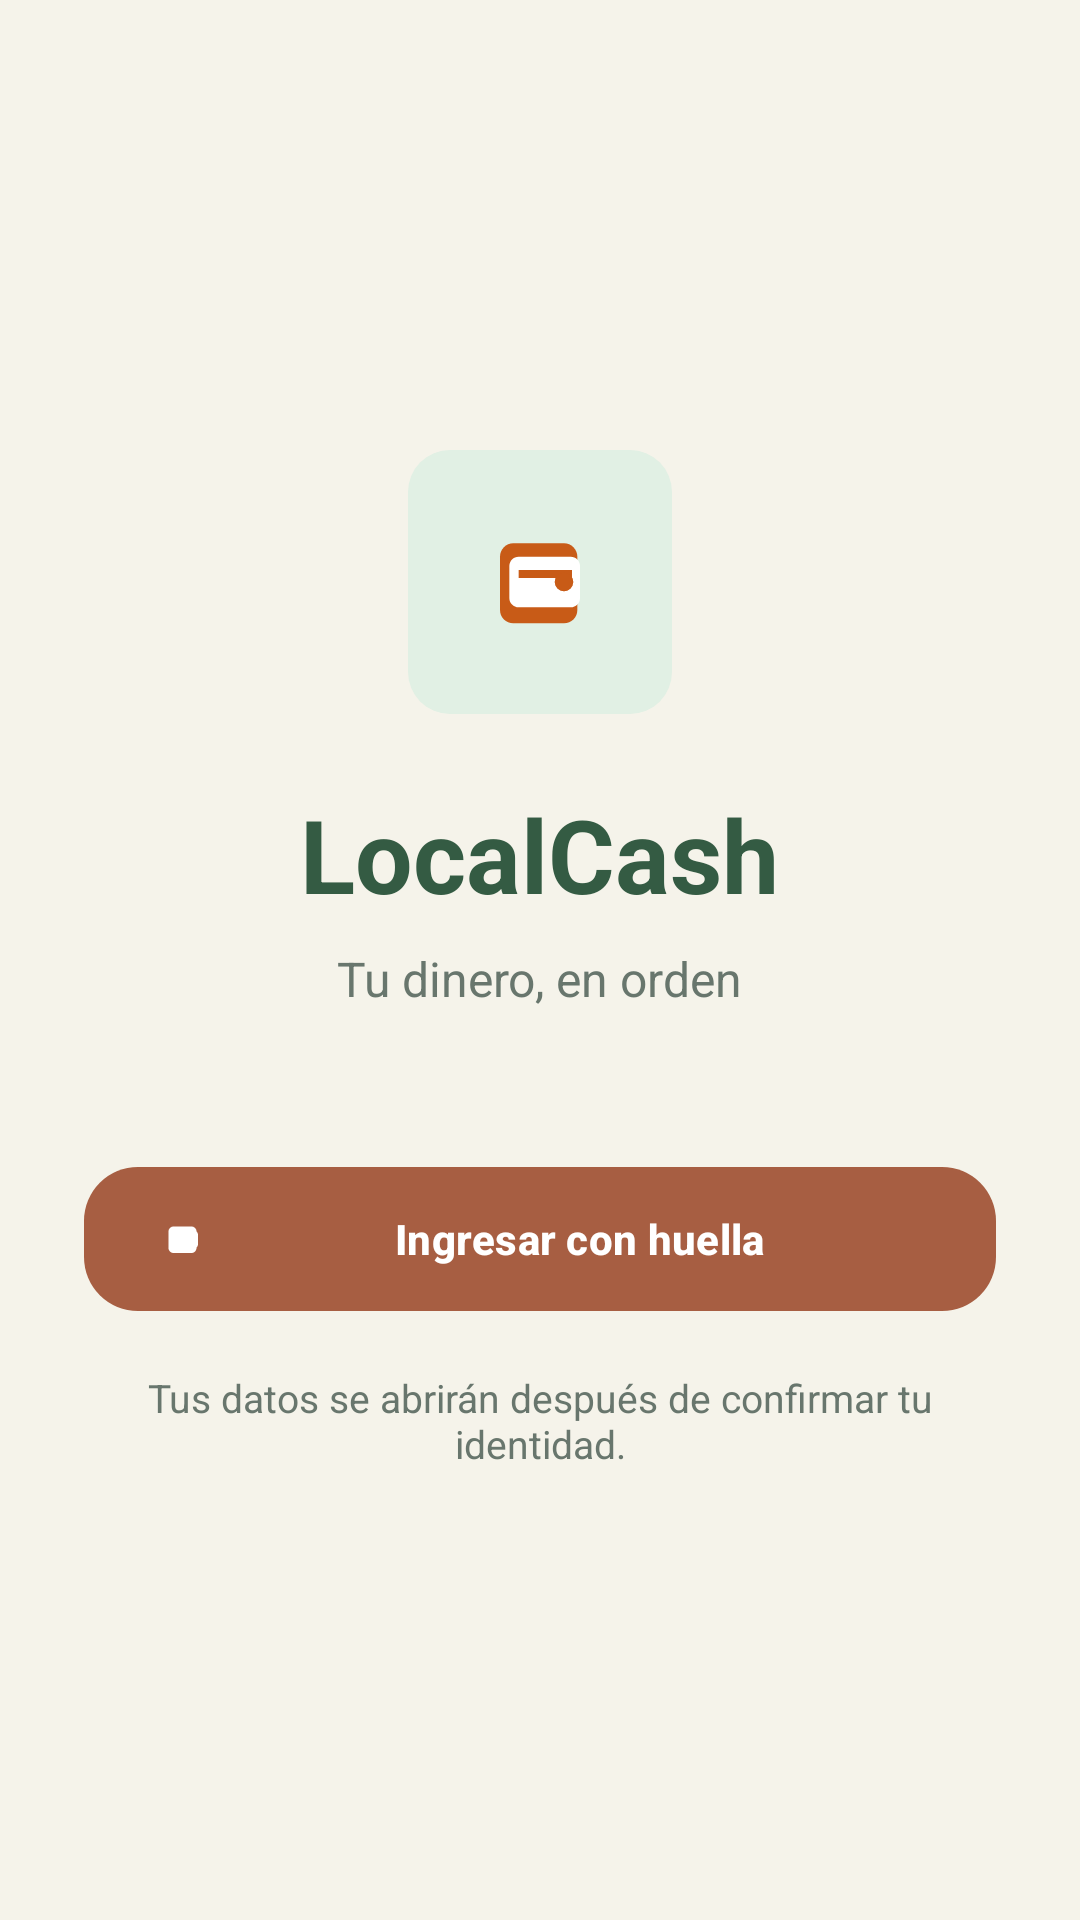

Here is an Android app screen rendered from its layout file. Give the layout XML and the strings, colors and styles it references.
<!-- AndroidManifest.xml: application theme Theme.LocalCash -->
<!-- res/layout/activity_welcome.xml -->
<?xml version="1.0" encoding="utf-8"?>
<androidx.constraintlayout.widget.ConstraintLayout xmlns:android="http://schemas.android.com/apk/res/android"
    xmlns:app="http://schemas.android.com/apk/res-auto"
    android:layout_width="match_parent"
    android:layout_height="match_parent"
    android:background="@color/lc_warm_background"
    android:padding="28dp">

    <LinearLayout
        android:layout_width="0dp"
        android:layout_height="wrap_content"
        android:gravity="center_horizontal"
        android:orientation="vertical"
        app:layout_constraintBottom_toBottomOf="parent"
        app:layout_constraintEnd_toEndOf="parent"
        app:layout_constraintStart_toStartOf="parent"
        app:layout_constraintTop_toTopOf="parent">

        <ImageView
            android:layout_width="88dp"
            android:layout_height="88dp"
            android:background="@drawable/bg_income_icon"
            android:contentDescription="@string/content_description_welcome_logo"
            android:padding="20dp"
            android:src="@drawable/ic_localcash_logo" />

        <TextView
            android:layout_width="wrap_content"
            android:layout_height="wrap_content"
            android:layout_marginTop="24dp"
            android:text="@string/app_name"
            android:textColor="@color/lc_green_dark"
            android:textSize="34sp"
            android:textStyle="bold" />

        <TextView
            android:layout_width="wrap_content"
            android:layout_height="wrap_content"
            android:layout_marginTop="8dp"
            android:text="@string/home_greeting"
            android:textColor="@color/lc_text_secondary"
            android:textSize="16sp" />

        <com.google.android.material.button.MaterialButton
            android:id="@+id/button_fingerprint_login"
            android:layout_width="match_parent"
            android:layout_height="56dp"
            android:layout_marginTop="48dp"
            android:text="@string/action_fingerprint_login"
            android:textStyle="bold"
            app:backgroundTint="@color/lc_orange_earth"
            app:cornerRadius="18dp"
            app:icon="@drawable/ic_localcash_logo_monochrome"
            app:iconTint="@color/white" />

        <TextView
            android:id="@+id/text_welcome_status"
            android:layout_width="match_parent"
            android:layout_height="wrap_content"
            android:layout_marginTop="16dp"
            android:gravity="center"
            android:text="@string/biometric_welcome_hint"
            android:textColor="@color/lc_text_secondary"
            android:textSize="13sp" />
    </LinearLayout>
</androidx.constraintlayout.widget.ConstraintLayout>
<!-- resources referenced by this layout -->
<resources>
  <color name="lc_green_dark">#345B43</color>
  <color name="lc_orange_earth">#A75E42</color>
  <color name="lc_text_secondary">#68766D</color>
  <color name="lc_warm_background">#F5F3EA</color>
  <color name="white">#FFFFFFFF</color>
  <!-- drawable bg_income_icon (drawable) -->
  <?xml version="1.0" encoding="utf-8"?>
  <shape xmlns:android="http://schemas.android.com/apk/res/android" android:shape="rectangle">
      <solid android:color="@color/lc_income_container" />
      <corners android:radius="14dp" />
  </shape>
  <!-- drawable ic_localcash_logo (drawable) -->
  <vector xmlns:android="http://schemas.android.com/apk/res/android"
      android:width="108dp"
      android:height="108dp"
      android:viewportWidth="108"
      android:viewportHeight="108">
  
      <path
          android:fillColor="#C85B17"
          android:pathData="M24,35C24,29.5 28.5,25 34,25L72,25C77.5,25 82,29.5 82,35L82,75C82,80.5 77.5,85 72,85L34,85C28.5,85 24,80.5 24,75Z" />
      <path
          android:fillColor="#FFFFFF"
          android:pathData="M31,42C31,38.1 34.1,35 38,35L77,35C80.9,35 84,38.1 84,42L84,66C84,69.9 80.9,73 77,73L38,73C34.1,73 31,69.9 31,66Z" />
      <path
          android:fillColor="#C85B17"
          android:pathData="M38,45L78,45L78,51L38,51Z" />
      <path
          android:fillColor="#C85B17"
          android:pathData="M72,54m-7,0a7,7 0,1 0,14,0a7,7 0,1 0,-14,0" />
  </vector>
  <!-- drawable ic_localcash_logo_monochrome (drawable) -->
  <vector xmlns:android="http://schemas.android.com/apk/res/android"
      android:width="108dp"
      android:height="108dp"
      android:viewportWidth="108"
      android:viewportHeight="108">
  
      <path
          android:fillColor="#FFFFFF"
          android:pathData="M25,39C25,33.5 29.5,29 35,29L71,29C76.5,29 81,33.5 81,39L81,72C81,77.5 76.5,82 71,82L35,82C29.5,82 25,77.5 25,72Z" />
      <path
          android:fillColor="#FFFFFF"
          android:pathData="M31,45C31,41.1 34.1,38 38,38L77,38C80.9,38 84,41.1 84,45L84,65C84,68.9 80.9,72 77,72L38,72C34.1,72 31,68.9 31,65Z" />
  </vector>
  <string name="action_fingerprint_login">Ingresar con huella</string>
  <string name="app_name">LocalCash</string>
  <string name="biometric_welcome_hint">Tus datos se abrirán después de confirmar tu identidad.</string>
  <string name="content_description_welcome_logo">Logo de LocalCash</string>
  <string name="home_greeting">Tu dinero, en orden</string>
  <style name="Theme.LocalCash" parent="Base.Theme.LocalCash" />
  <color name="lc_income_container">#E1F0E4</color>
  <style name="Base.Theme.LocalCash" parent="Theme.Material3.DayNight.NoActionBar">
          <item name="colorPrimary">@color/lc_green_dark</item>
          <item name="colorOnPrimary">@color/lc_on_primary</item>
          <item name="colorSecondary">@color/lc_orange_earth</item>
          <item name="colorSurface">@color/lc_surface</item>
          <item name="colorOnSurface">@color/lc_text_primary</item>
          <item name="colorSurfaceVariant">@color/lc_warm_background</item>
          <item name="android:windowLightStatusBar">true</item>
          <item name="android:windowLightNavigationBar">true</item>
          <item name="android:statusBarColor">@color/lc_warm_background</item>
          <item name="android:navigationBarColor">@color/lc_surface</item>
      </style>
  <color name="lc_on_primary">#FFFFFFFF</color>
  <color name="lc_surface">#FFFFFFFF</color>
  <color name="lc_text_primary">#345B43</color>
</resources>
